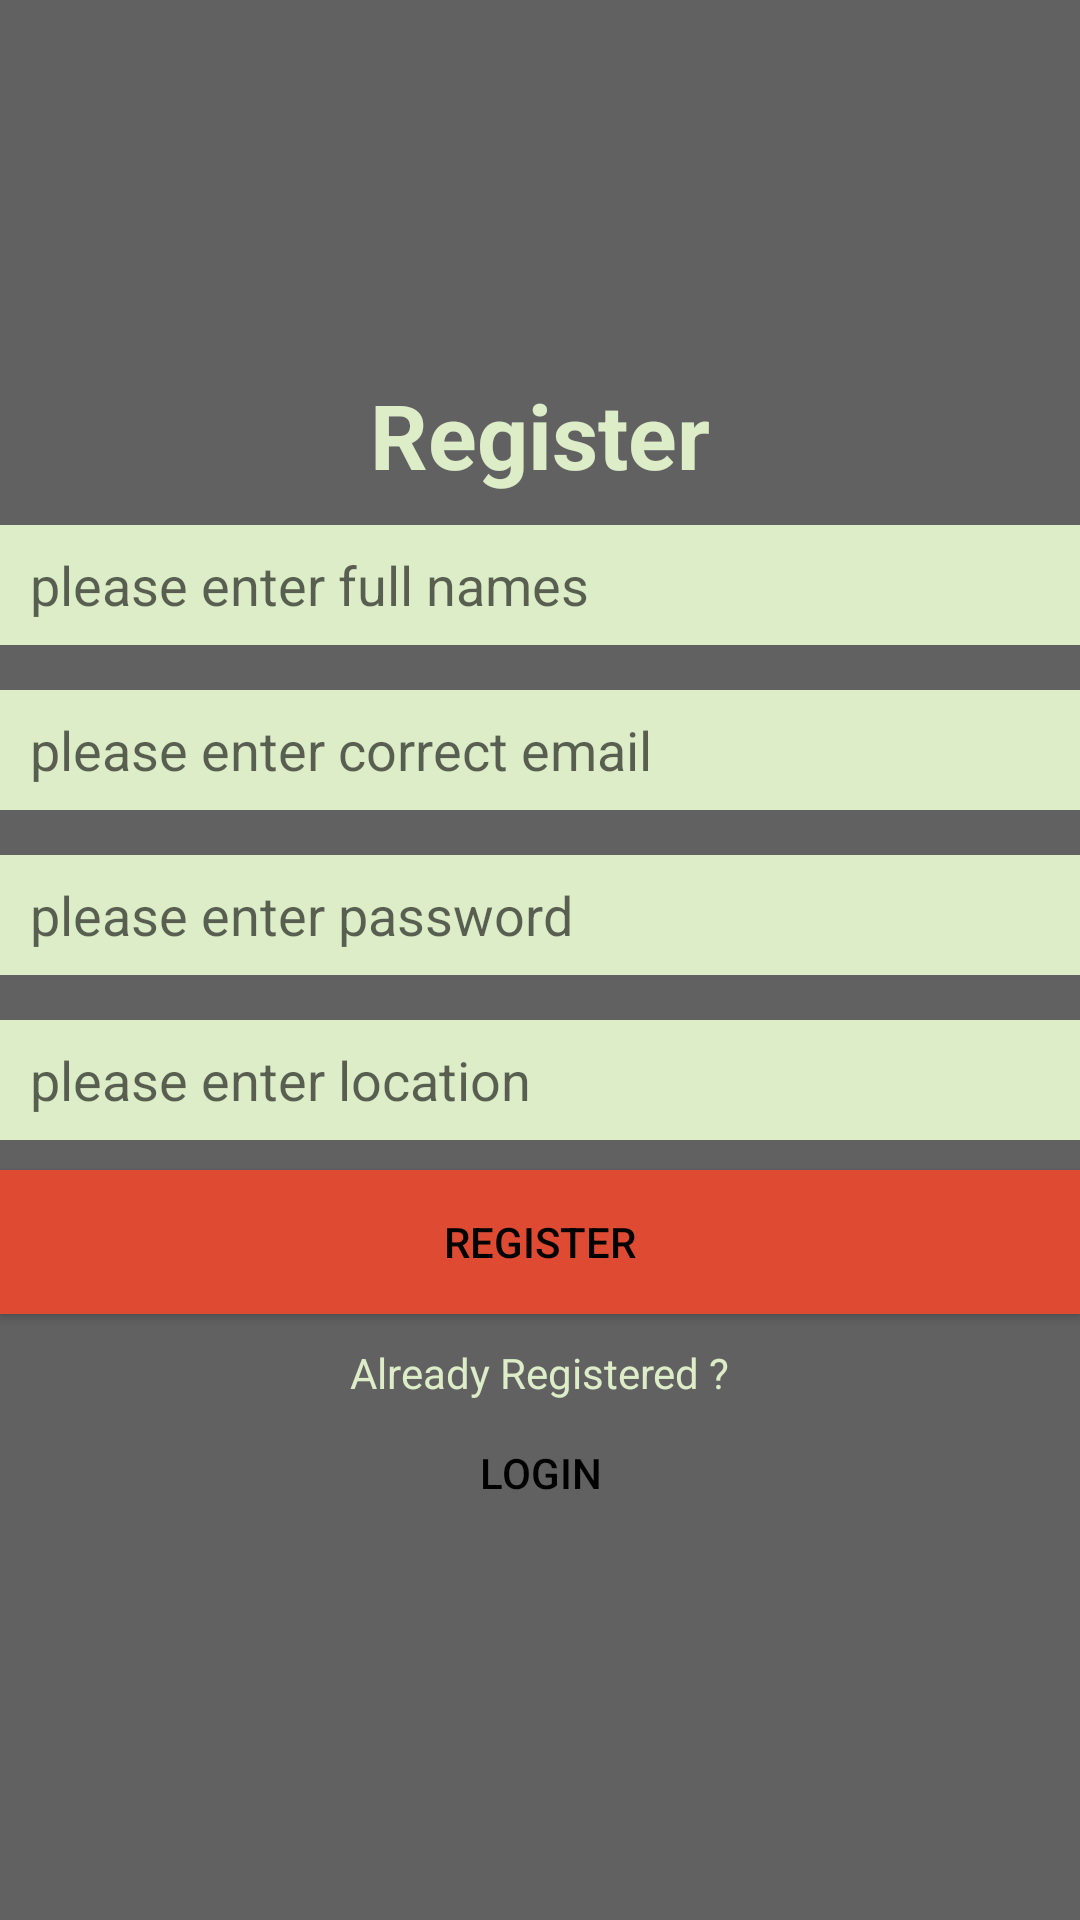

Write the Android layout XML for this screen, with the resource values it uses.
<!-- AndroidManifest.xml: application theme AppTheme -->
<!-- res/layout/activity_register.xml -->
<?xml version="1.0" encoding="utf-8"?>
<LinearLayout xmlns:android="http://schemas.android.com/apk/res/android"

    xmlns:tools="http://schemas.android.com/tools"
    android:layout_width="match_parent"
    android:layout_height="match_parent"
    android:gravity="center"
    android:layout_margin="@dimen/margin_Top"
    android:orientation="vertical"
    tools:context="com.rosius.helloworld.MainActivity">
    <TextView
        android:text="@string/btn_register"
        android:layout_marginTop="@dimen/margin_Top"
        android:textSize="@dimen/header_text_size"
        android:textStyle="bold"
        android:textColor="@color/primary_light"
        android:layout_gravity="center_horizontal"
        android:layout_width="wrap_content"
        android:layout_height="wrap_content" />

    <EditText
        android:id="@+id/full_names"
        android:hint="@string/full_names"
        android:paddingLeft="@dimen/margin_Top"
        android:background="@color/primary_light"
        android:layout_marginTop="@dimen/margin_Top"
        android:layout_marginBottom="@dimen/margin_Bottom"

        android:layout_width="match_parent"
        android:layout_height="@dimen/layout_height" />

    <EditText
        android:id="@+id/email"
        android:hint="@string/email"
        android:background="@color/primary_light"
        android:layout_marginBottom="@dimen/margin_Bottom"
        android:paddingLeft="@dimen/margin_Top"

        android:layout_width="match_parent"
        android:layout_height="@dimen/layout_height" />


    <EditText
        android:id="@+id/password"
        android:hint="@string/password"
        android:background="@color/primary_light"
        android:layout_marginBottom="@dimen/margin_Bottom"
        android:inputType="textPassword"

        android:paddingLeft="@dimen/margin_Top"
        android:layout_width="match_parent"
        android:layout_height="@dimen/layout_height" />
    <EditText
        android:id="@+id/location"
        android:hint="@string/location"
        android:background="@color/primary_light"
        android:layout_marginBottom="@dimen/margin_Top"

        android:paddingLeft="@dimen/margin_Top"
        android:layout_width="match_parent"
        android:layout_height="@dimen/layout_height" />


    <Button
        android:id="@+id/register"
        android:background="@color/accent"
        android:layout_width="match_parent"
        android:layout_height="wrap_content"
        android:text="@string/btn_register"
        />

     <TextView
         android:text="@string/already"
         android:layout_gravity="center"
         android:layout_marginTop="@dimen/margin_Top"
         android:textColor="@color/primary_light"
         android:layout_width="wrap_content"
         android:layout_height="wrap_content" />

    <Button
        android:id="@+id/login"
        android:background="@null"
        android:layout_width="match_parent"

        android:layout_height="wrap_content"
        android:layout_marginBottom="@dimen/margin_Top"
        android:text="@string/btn_login"
        />
</LinearLayout>
<!-- resources referenced by this layout -->
<resources>
  <color name="accent">#DF4A32</color>
  <color name="primary_light">#DCEDC8</color>
  <dimen name="header_text_size">30dp</dimen>
  <dimen name="layout_height">40dp</dimen>
  <dimen name="margin_Bottom">15dp</dimen>
  <dimen name="margin_Top">10dp</dimen>
  <string name="already">Already Registered ?</string>
  <string name="btn_login">Login</string>
  <string name="btn_register">Register</string>
  <string name="email">please enter correct email</string>
  <string name="full_names">please enter full names</string>
  <string name="location">please enter location</string>
  <string name="password">please enter password</string>
  <style name="AppTheme" parent="Theme.AppCompat.Light.NoActionBar">
          
          <item name="colorPrimary">@color/primary</item>
          <item name="colorPrimaryDark">@color/primary_dark</item>
          <item name="colorAccent">@color/accent</item>
          <item name="android:colorBackground">@color/primary</item>
          <item name="android:textColorPrimary">@android:color/black</item>
          <item name="android:textColorSecondary">#fcfcfc</item>
      </style>
  <color name="primary">#616161</color>
  <color name="primary_dark">#747474</color>
</resources>
